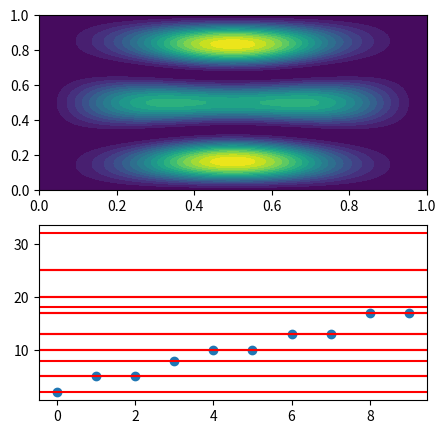

Reproduce this figure in Python.
import numpy as np
from scipy.sparse.linalg import eigsh
from scipy.sparse.linalg import eigs
import matplotlib.pyplot as plt
from matplotlib import animation
from mpl_toolkits.mplot3d import Axes3D
from scipy import sparse

'''
Tensors === cartesian product for sets , bilinear: means its NOT linear! 

----- bilinear ------ Tensors -----    !==   ---- a double linear map ----
f(v1 + v2, w) = f(v1,w) + f(v2,w)       |   
f(v, w1 + w2) = f(v, w1) + f(v, w2)     | f(v1+v2, w1+w2) = f(v1, w1) + f(v2, w2)
f(a*v, w) = f(v, a*w) = a*f(v,w)        | f(a*v, a*w) = a*f(v, w)
-------------------------------------------------------------------------------------

It's a little like a process-state duality. On the one hand, a matrix v⊗w is a process 
it's a concrete representation of a (linear) transformation. On the other hand, v⊗w is, 
abstractly speaking, a vector. And a vector is the mathematical gadget that physicists 
use to describe the state of a quantum system. So matrices encode processes; 
vectors encode states. The upshot is that a vector in a tensor product V⊗W can be viewed
in either way simply by reshaping the numbers as a list or as a rectangle.
'''

N = 100
XY = np.linspace(0, 1, N, dtype=float)
X, Y = np.meshgrid(XY, XY)

'''
 $$\left[-\frac{1}{2}(D \oplus D) + m\Delta x^2 V \right] \psi = \left(m \Delta x^2 E\right) \psi$$

'''

# V = np.exp(-(X-0.3)**2/(2*0.1**2))*np.exp(-(Y-0.3)**2/(2*0.1**2))
# V = 1./(1+np.exp(-(X-0.3)**2/(2*0.1**2))*np.exp(-(Y-0.3)**2/(2*0.1**2)))
# V = 1./(1+(X-0.3)**2 + (Y-0.3)**2)
V = (X-0.3)**2 + (Y-0.3)**2
V = 0*V
ones = np.ones(N)
data = np.array([ones, -2*ones, ones])
diags = np.array([-1, 0, 1])
D = sparse.spdiags(data, diags, N, N)
T = -1/2 * sparse.kronsum(D, D)
U = sparse.diags(V.reshape(N**2), (0))
H = T+U

print(data.shape)
print(D.toarray().shape)
print(T.toarray().shape)
print(U.toarray().shape)
print(H.toarray().shape)

E, Psi = eigsh(H, k=10, which='SM')
print(E.shape, Psi.shape)

def Psi_n(n): return Psi.T[n].reshape((N, N))


plt.figure(figsize=(5,5))
plt.subplot(211)
plt.contourf(X, Y, Psi_n(4)**2, 20)




alpha = E[0]/2
E_div_alpha = E/alpha
x = np.arange(0, len(E), 1)

plt.subplot(212)
plt.scatter(x, E_div_alpha)
[plt.axhline(nx**2 + ny**2,color='r') for nx in range(1,5) for ny in range(1,5)]

plt.show()

class anima:
    my_cmap = plt.get_cmap('cool')
    fig = plt.figure()
    ax = fig.add_subplot(projection = '3d')
    #ax = Axes3D(fig)
    n = 0
    
    def __init__(self,X,Y) -> None:
        self.X,self.Y = X,Y
        self.psi = Psi_n(0)

    def init(self):
        # Plot the surface.
        self.ax.set_xlabel('$x/a$')
        self.ax.set_ylabel('$y/a$')
        self.ax.set_zlabel('$\propto|\psi|^2$')



    def animate(self,f):
        if f % 10 == 0:
            self.n = (self.n+1)%10
        plt.cla()
        self.psi = Psi_n(self.n)
        self.ax.view_init(elev=10, azim=f)
        self.ax.plot_surface(self.X, self.Y, self.psi**2, cmap=self.my_cmap,
                        linewidth=0, antialiased=False)

    def show_anim(self):
        ani = animation.FuncAnimation(self.fig, self.animate, init_func=self.init,
                                    frames=501, interval=50, repeat=False)

        # ani.save('shrodinger2D.gif',writer='pillow',fps=25)
        plt.show()


ani = anima(X,Y)
ani.show_anim()